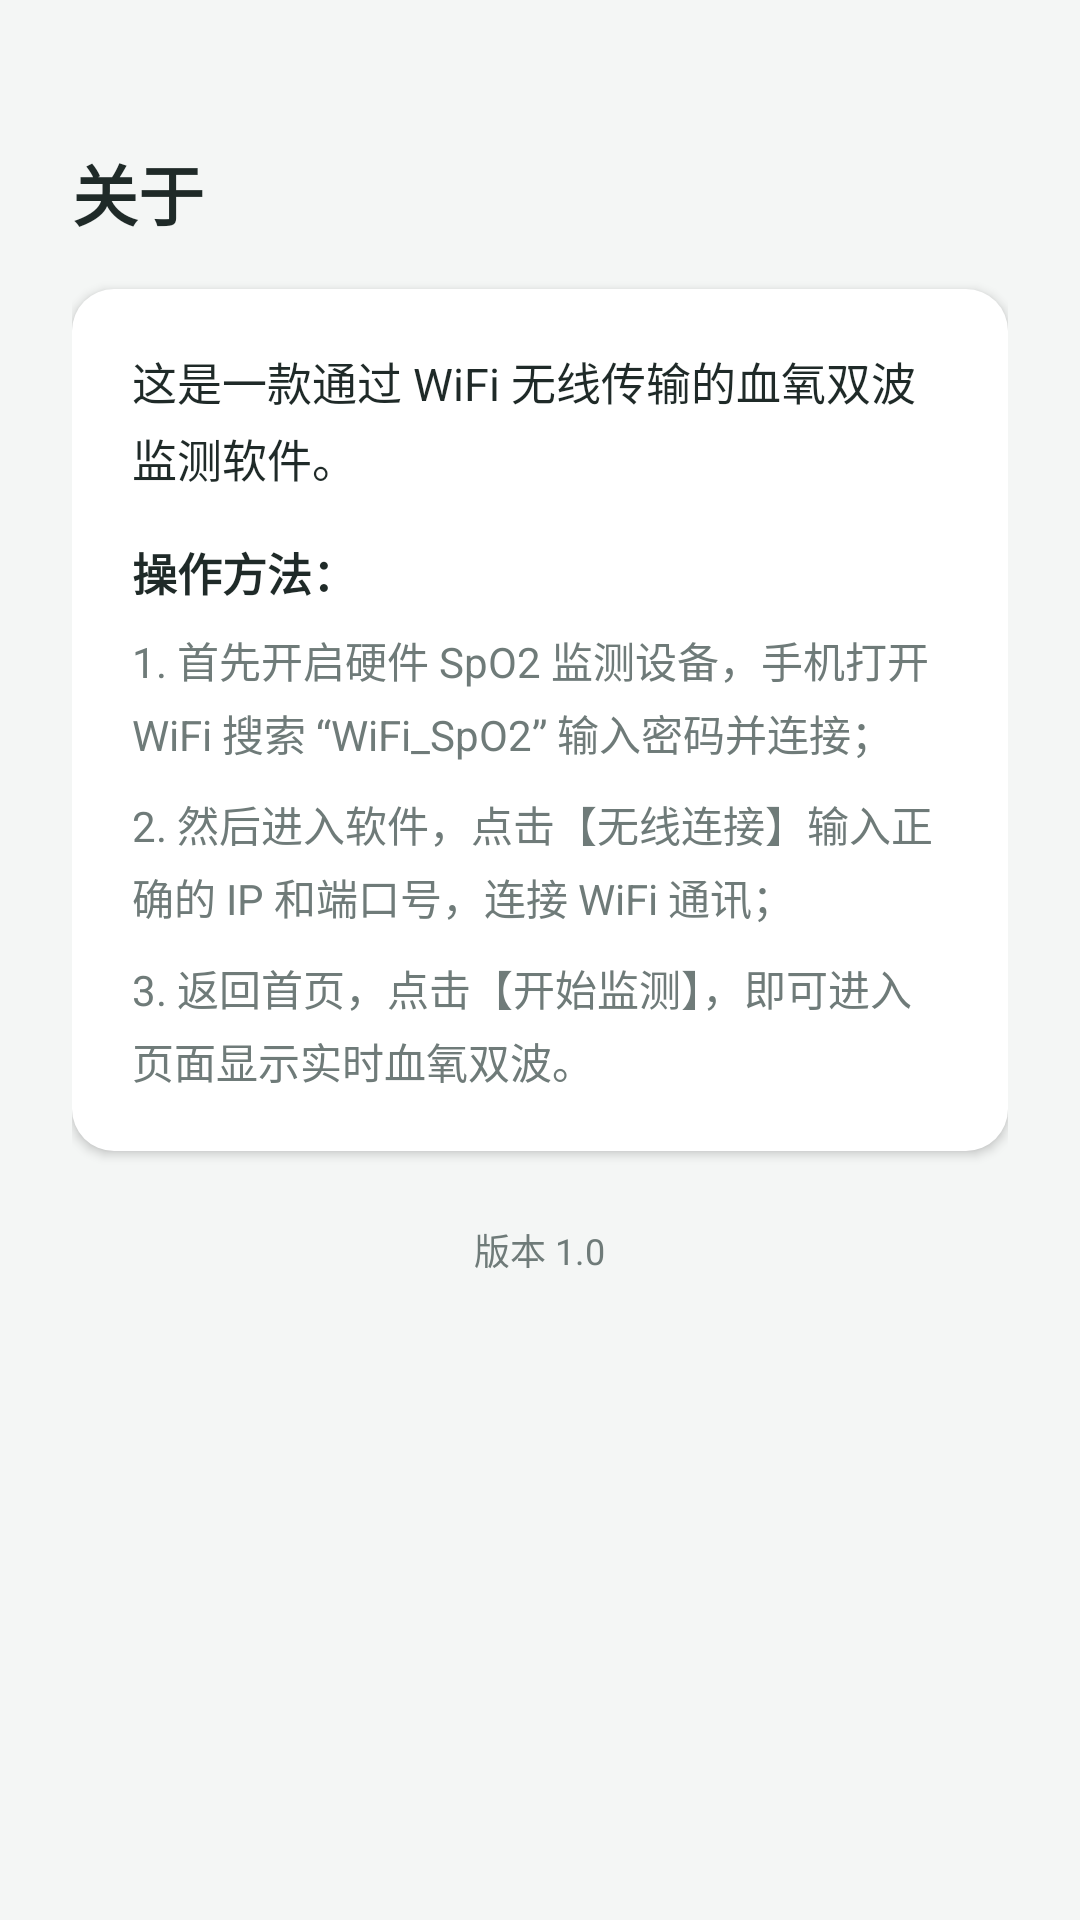

Reconstruct the res/layout file that produces this screen, plus the resources it refers to.
<!-- AndroidManifest.xml: application theme AppTheme -->
<!-- res/layout/activity_third.xml -->
<?xml version="1.0" encoding="utf-8"?>
<ScrollView xmlns:android="http://schemas.android.com/apk/res/android"
    xmlns:tools="http://schemas.android.com/tools"
    android:layout_width="match_parent"
    android:layout_height="match_parent"
    android:background="@color/colorBackground"
    tools:context=".ThirdActivity">

    <LinearLayout
        android:layout_width="match_parent"
        android:layout_height="wrap_content"
        android:orientation="vertical"
        android:padding="24dp">

        <TextView
            android:layout_width="wrap_content"
            android:layout_height="wrap_content"
            android:layout_marginTop="24dp"
            android:layout_marginBottom="16dp"
            android:text="@string/about_title"
            android:textColor="@color/colorTextPrimary"
            android:textSize="22sp"
            android:textStyle="bold" />

        <LinearLayout
            style="@style/CardContainer"
            android:layout_width="match_parent"
            android:layout_height="wrap_content"
            android:orientation="vertical">

            <TextView
                android:layout_width="match_parent"
                android:layout_height="wrap_content"
                android:layout_marginBottom="16dp"
                android:text="@string/about_intro"
                android:textColor="@color/colorTextPrimary"
                android:textSize="15sp"
                android:lineSpacingExtra="4dp" />

            <TextView
                android:layout_width="wrap_content"
                android:layout_height="wrap_content"
                android:layout_marginBottom="8dp"
                android:text="@string/about_steps_title"
                android:textColor="@color/colorTextPrimary"
                android:textSize="15sp"
                android:textStyle="bold" />

            <TextView
                android:layout_width="match_parent"
                android:layout_height="wrap_content"
                android:layout_marginBottom="10dp"
                android:text="@string/about_step1"
                android:textColor="@color/colorTextSecondary"
                android:textSize="14sp"
                android:lineSpacingExtra="4dp" />

            <TextView
                android:layout_width="match_parent"
                android:layout_height="wrap_content"
                android:layout_marginBottom="10dp"
                android:text="@string/about_step2"
                android:textColor="@color/colorTextSecondary"
                android:textSize="14sp"
                android:lineSpacingExtra="4dp" />

            <TextView
                android:layout_width="match_parent"
                android:layout_height="wrap_content"
                android:text="@string/about_step3"
                android:textColor="@color/colorTextSecondary"
                android:textSize="14sp"
                android:lineSpacingExtra="4dp" />

        </LinearLayout>

        <TextView
            android:layout_width="wrap_content"
            android:layout_height="wrap_content"
            android:layout_marginTop="24dp"
            android:layout_gravity="center_horizontal"
            android:text="@string/about_version"
            android:textColor="@color/colorTextSecondary"
            android:textSize="12sp" />

    </LinearLayout>

</ScrollView>
<!-- resources referenced by this layout -->
<resources>
  <color name="colorBackground">#F4F6F5</color>
  <color name="colorTextPrimary">#1F2A28</color>
  <color name="colorTextSecondary">#6F7B79</color>
  <string name="about_intro">这是一款通过 WiFi 无线传输的血氧双波监测软件。</string>
  <string name="about_step1">1. 首先开启硬件 SpO2 监测设备，手机打开 WiFi 搜索 “WiFi_SpO2” 输入密码并连接；</string>
  <string name="about_step2">2. 然后进入软件，点击【无线连接】输入正确的 IP 和端口号，连接 WiFi 通讯；</string>
  <string name="about_step3">3. 返回首页，点击【开始监测】，即可进入页面显示实时血氧双波。</string>
  <string name="about_steps_title">操作方法：</string>
  <string name="about_title">关于</string>
  <string name="about_version">版本 1.0</string>
  <style name="CardContainer">
          <item name="android:background">@drawable/bg_card</item>
          <item name="android:padding">20dp</item>
          <item name="android:elevation">2dp</item>
      </style>
  <style name="AppTheme" parent="Theme.AppCompat.Light.NoActionBar">
          <item name="colorPrimary">@color/colorPrimary</item>
          <item name="colorPrimaryDark">@color/colorPrimaryDark</item>
          <item name="colorAccent">@color/colorAccent</item>
          <item name="android:windowBackground">@color/colorBackground</item>
          <item name="windowNoTitle">true</item>
          <item name="windowActionBar">false</item>
      </style>
  <!-- drawable bg_card (drawable) -->
  <?xml version="1.0" encoding="utf-8"?>
  <shape xmlns:android="http://schemas.android.com/apk/res/android"
      android:shape="rectangle">
      <solid android:color="@color/colorSurface" />
      <corners android:radius="14dp" />
  </shape>
  <color name="colorPrimary">#0F6E56</color>
  <color name="colorPrimaryDark">#085041</color>
  <color name="colorAccent">#185FA5</color>
  <color name="colorSurface">#FFFFFF</color>
</resources>
